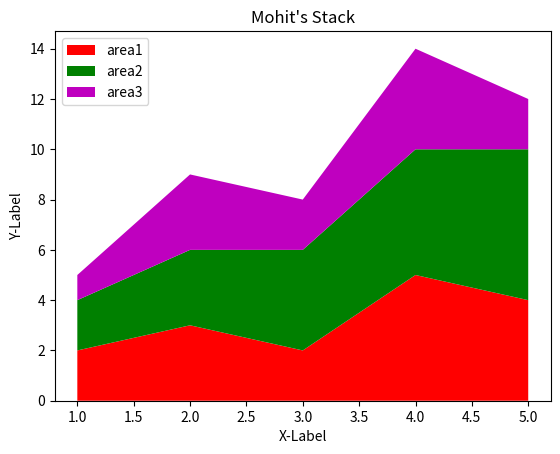

Here is the Python script that generated this plot:
# Stack Plot
import matplotlib.pyplot as plt

x = [1,2,3,4,5]
area1 = [2,3,2,5,4]
area2 = [2,3,4,5,6]
area3 = [1,3,2,4,2]

labels = ['area1', 'area2', 'area3']

plt.stackplot(x, area1, area2, area3, labels=labels, colors=['r','g','m'], baseline="zero")

# This function creates a stack plot using the data provided in x, area1, area2, and area3.

# The x values represent positions on the x-axis.

# area1, area2, and area3 are lists containing the y-values for different areas to be stacked.

# baseline="zero" sets the baseline for stacking to zero.


plt.title("Mohit's Stack")
plt.xlabel("X-Label")
plt.ylabel("Y-Label")

plt.legend(loc=2)
plt.show()
